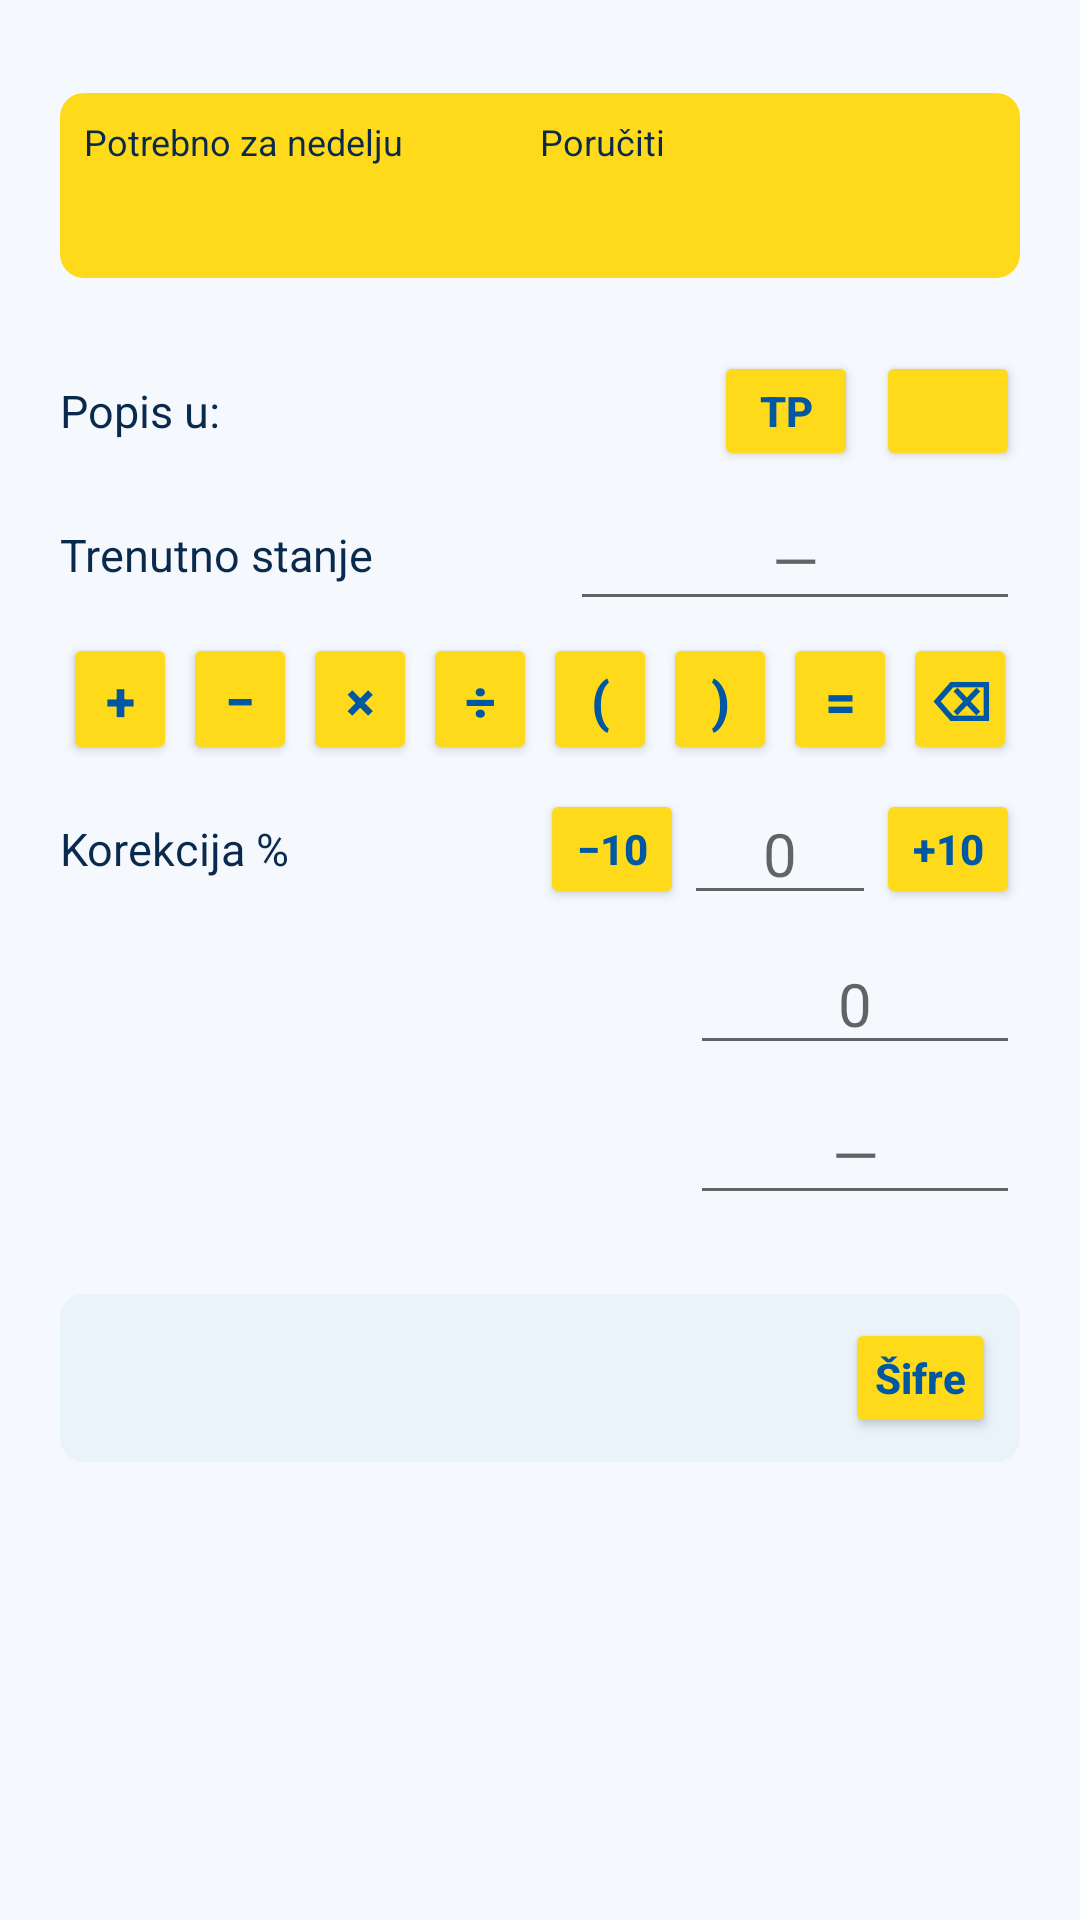

Write the Android layout XML for this screen, with the resource values it uses.
<!-- AndroidManifest.xml: application theme AppTheme -->
<!-- res/layout/dialog_item.xml -->
<?xml version="1.0" encoding="utf-8"?>
<ScrollView xmlns:android="http://schemas.android.com/apk/res/android"
    android:layout_width="match_parent"
    android:layout_height="wrap_content"
    android:fillViewport="true">

    <LinearLayout
        android:layout_width="match_parent"
        android:layout_height="wrap_content"
        android:orientation="vertical"
        android:paddingStart="20dp"
        android:paddingEnd="20dp"
        android:paddingTop="4dp"
        android:paddingBottom="4dp">

        <TextView
            android:id="@+id/info"
            android:layout_width="match_parent"
            android:layout_height="wrap_content"
            android:textColor="@color/text_secondary"
            android:textSize="14sp" />

        
        <LinearLayout
            android:layout_width="match_parent"
            android:layout_height="wrap_content"
            android:layout_marginTop="8dp"
            android:background="@drawable/card_yellow"
            android:orientation="horizontal"
            android:padding="8dp">

            <LinearLayout
                android:layout_width="0dp"
                android:layout_height="wrap_content"
                android:layout_weight="1"
                android:orientation="vertical">

                <TextView
                    android:layout_width="wrap_content"
                    android:layout_height="wrap_content"
                    android:text="@string/label_needed"
                    android:textColor="@color/navy"
                    android:textSize="12sp" />

                <TextView
                    android:id="@+id/needed"
                    android:layout_width="wrap_content"
                    android:layout_height="wrap_content"
                    android:textColor="@color/navy"
                    android:textSize="18sp"
                    android:textStyle="bold" />

                <TextView
                    android:id="@+id/needed_tp"
                    android:layout_width="wrap_content"
                    android:layout_height="wrap_content"
                    android:textColor="@color/navy"
                    android:textSize="13sp"
                    android:visibility="gone" />
            </LinearLayout>

            <LinearLayout
                android:layout_width="0dp"
                android:layout_height="wrap_content"
                android:layout_weight="1"
                android:orientation="vertical">

                <TextView
                    android:layout_width="wrap_content"
                    android:layout_height="wrap_content"
                    android:text="@string/col_order"
                    android:textColor="@color/navy"
                    android:textSize="12sp" />

                <TextView
                    android:id="@+id/to_order"
                    android:layout_width="wrap_content"
                    android:layout_height="wrap_content"
                    android:textColor="@color/primary"
                    android:textSize="22sp"
                    android:textStyle="bold" />

                <TextView
                    android:id="@+id/to_order_sub"
                    android:layout_width="wrap_content"
                    android:layout_height="wrap_content"
                    android:textColor="@color/navy"
                    android:textSize="13sp"
                    android:visibility="gone" />
            </LinearLayout>
        </LinearLayout>

        <TextView
            android:id="@+id/needed_detail"
            android:layout_width="match_parent"
            android:layout_height="wrap_content"
            android:layout_marginTop="2dp"
            android:textColor="@color/text_secondary"
            android:textSize="12sp" />

        
        <LinearLayout
            android:id="@+id/mode_row"
            style="@style/FormRow">
            <TextView
                style="@style/FormLabel"
                android:text="@string/label_count_in" />
            <Button
                android:id="@+id/mode_tp"
                style="@style/SmallYellowButton"
                android:text="@string/tp" />
            <Button
                android:id="@+id/mode_unit"
                style="@style/SmallYellowButton"
                android:layout_marginStart="6dp" />
        </LinearLayout>

        
        <LinearLayout style="@style/FormRow">
            <TextView
                android:id="@+id/stock_label"
                style="@style/FormLabel"
                android:text="@string/label_stock" />
            <EditText
                android:id="@+id/stock"
                style="@style/FormField"
                android:layout_width="150dp"
                android:hint="—"
                android:importantForAutofill="no"
                android:imeOptions="actionNext"
                android:inputType="phone" />
        </LinearLayout>

        <TextView
            android:id="@+id/stock_calc"
            android:layout_width="match_parent"
            android:layout_height="wrap_content"
            android:gravity="end"
            android:textColor="@color/primary"
            android:textSize="14sp"
            android:textStyle="bold"
            android:visibility="gone" />

        
        <LinearLayout
            android:id="@+id/calc_row"
            android:layout_width="match_parent"
            android:layout_height="wrap_content"
            android:layout_marginTop="4dp"
            android:orientation="horizontal">
            <Button android:id="@+id/calc_plus" style="@style/CalcButton" android:text="+" />
            <Button android:id="@+id/calc_minus" style="@style/CalcButton" android:text="−" />
            <Button android:id="@+id/calc_times" style="@style/CalcButton" android:text="×" />
            <Button android:id="@+id/calc_div" style="@style/CalcButton" android:text="÷" />
            <Button android:id="@+id/calc_open" style="@style/CalcButton" android:text="(" />
            <Button android:id="@+id/calc_close" style="@style/CalcButton" android:text=")" />
            <Button android:id="@+id/calc_eq" style="@style/CalcButton" android:text="=" />
            <Button android:id="@+id/calc_back" style="@style/CalcButton" android:text="⌫" />
        </LinearLayout>

        
        <LinearLayout style="@style/FormRow">
            <TextView
                style="@style/FormLabel"
                android:text="@string/label_percent" />
            <Button
                android:id="@+id/pct_minus"
                style="@style/SmallYellowButton"
                android:text="−10" />
            <EditText
                android:id="@+id/pct"
                style="@style/FormField"
                android:layout_width="64dp"
                android:hint="0"
                android:importantForAutofill="no"
                android:inputType="numberSigned|numberDecimal" />
            <Button
                android:id="@+id/pct_plus"
                style="@style/SmallYellowButton"
                android:text="+10" />
        </LinearLayout>

        
        <LinearLayout style="@style/FormRow">
            <TextView
                android:id="@+id/safety_label"
                style="@style/FormLabel" />
            <EditText
                android:id="@+id/safety"
                style="@style/FormField"
                android:hint="0"
                android:importantForAutofill="no"
                android:inputType="numberDecimal" />
        </LinearLayout>

        
        <LinearLayout style="@style/FormRow">
            <TextView
                android:id="@+id/tp_label"
                style="@style/FormLabel" />
            <EditText
                android:id="@+id/tp_qty"
                style="@style/FormField"
                android:hint="—"
                android:importantForAutofill="no"
                android:inputType="numberDecimal" />
        </LinearLayout>

        <TextView
            android:id="@+id/tp_hint"
            android:layout_width="match_parent"
            android:layout_height="wrap_content"
            android:textColor="@color/text_secondary"
            android:textSize="12sp" />

        
        <LinearLayout
            android:id="@+id/warehouse_box"
            android:layout_width="match_parent"
            android:layout_height="wrap_content"
            android:layout_marginTop="10dp"
            android:background="@drawable/card_light"
            android:gravity="center_vertical"
            android:orientation="horizontal"
            android:padding="8dp">

            <TextView
                android:id="@+id/warehouse"
                android:layout_width="0dp"
                android:layout_height="wrap_content"
                android:layout_weight="1"
                android:textSize="14sp" />

            <Button
                android:id="@+id/link"
                style="@style/SmallYellowButton"
                android:layout_marginStart="8dp"
                android:text="@string/link_short" />
        </LinearLayout>
    </LinearLayout>
</ScrollView>
<!-- resources referenced by this layout -->
<resources>
  <color name="navy">#0A2A4D</color>
  <color name="primary">#0058A3</color>
  <color name="text_secondary">#5F6B7A</color>
  <!-- drawable card_light (drawable) -->
  <?xml version="1.0" encoding="utf-8"?>
  <shape xmlns:android="http://schemas.android.com/apk/res/android" android:shape="rectangle">
      <solid android:color="#EAF2FA" />
      <corners android:radius="8dp" />
  </shape>
  <!-- drawable card_yellow (drawable) -->
  <?xml version="1.0" encoding="utf-8"?>
  <shape xmlns:android="http://schemas.android.com/apk/res/android" android:shape="rectangle">
      <solid android:color="@color/yellow" />
      <corners android:radius="8dp" />
  </shape>
  <string name="col_order">Poručiti</string>
  <string name="label_count_in">Popis u:</string>
  <string name="label_needed">Potrebno za nedelju</string>
  <string name="label_percent" formatted="false">Korekcija %</string>
  <string name="label_stock">Trenutno stanje</string>
  <string name="link_short">Šifre</string>
  <string name="tp">TP</string>
  <style name="FormField">
          <item name="android:layout_width">110dp</item>
          <item name="android:layout_height">wrap_content</item>
          <item name="android:gravity">center</item>
          <item name="android:selectAllOnFocus">true</item>
          <item name="android:singleLine">true</item>
          <item name="android:textSize">20sp</item>
      </style>
  <style name="FormLabel">
          <item name="android:layout_width">0dp</item>
          <item name="android:layout_height">wrap_content</item>
          <item name="android:layout_weight">1</item>
          <item name="android:textColor">@color/navy</item>
          <item name="android:textSize">15sp</item>
      </style>
  <style name="FormRow">
          <item name="android:layout_width">match_parent</item>
          <item name="android:layout_height">wrap_content</item>
          <item name="android:layout_marginTop">6dp</item>
          <item name="android:gravity">center_vertical</item>
          <item name="android:orientation">horizontal</item>
      </style>
  <style name="SmallYellowButton" parent="YellowButton">
          <item name="android:layout_width">wrap_content</item>
          <item name="android:layout_height">wrap_content</item>
          <item name="android:minWidth">48dp</item>
          <item name="android:minHeight">40dp</item>
          <item name="android:paddingStart">10dp</item>
          <item name="android:paddingEnd">10dp</item>
          <item name="android:textSize">14sp</item>
      </style>
  <style name="AppTheme" parent="android:Theme.Material.Light.DarkActionBar">
          <item name="android:colorPrimary">@color/primary</item>
          <item name="android:colorPrimaryDark">@color/primary_dark</item>
          <item name="android:colorAccent">@color/accent</item>
          <item name="android:actionBarStyle">@style/AppActionBar</item>
          <item name="android:windowBackground">@color/list_bg</item>
      </style>
  <color name="yellow">#FFDA1A</color>
  <style name="YellowButton" parent="android:Widget.Material.Button">
          <item name="android:backgroundTint">@color/yellow</item>
          <item name="android:textColor">@color/primary</item>
          <item name="android:textStyle">bold</item>
          <item name="android:textAllCaps">false</item>
      </style>
  <color name="primary_dark">#004A8C</color>
  <color name="accent">#0058A3</color>
  <style name="AppActionBar" parent="android:Widget.Material.ActionBar.Solid">
          <item name="android:background">@color/primary</item>
          <item name="android:titleTextStyle">@style/AppActionBarTitle</item>
      </style>
  <color name="list_bg">#F5F8FC</color>
  <style name="AppActionBarTitle" parent="android:TextAppearance.Material.Widget.ActionBar.Title">
          <item name="android:textColor">@color/yellow</item>
          <item name="android:textStyle">bold</item>
      </style>
</resources>
